The GitHub repository sailor239/A-Machine-Learning-Based-Defect-Scanner-for-Dinner-Plates contains a labelled image folder "img_plates" with 2 categories: fail, pass. Examples follow, each with its label.

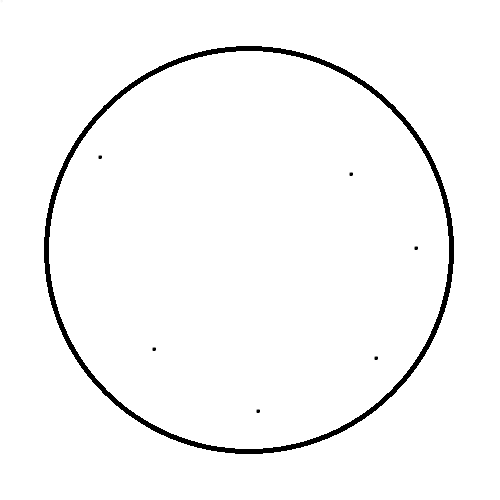
Label: fail

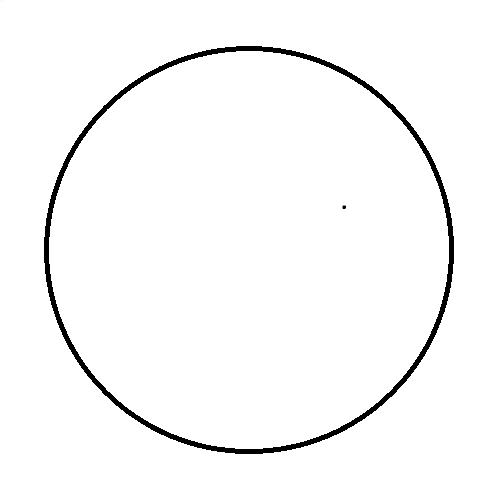
Label: pass

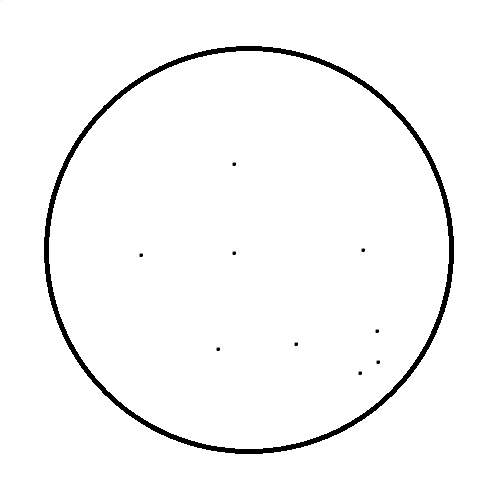
Label: fail

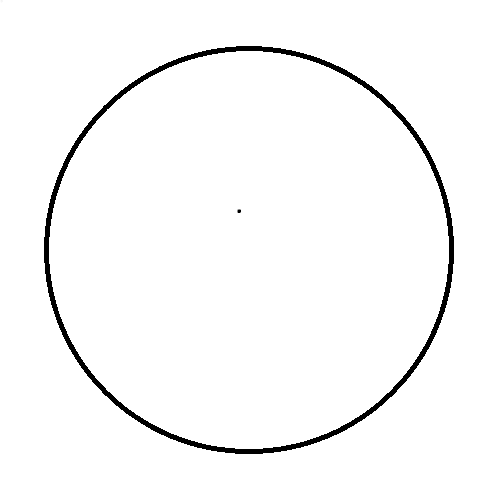
Label: pass

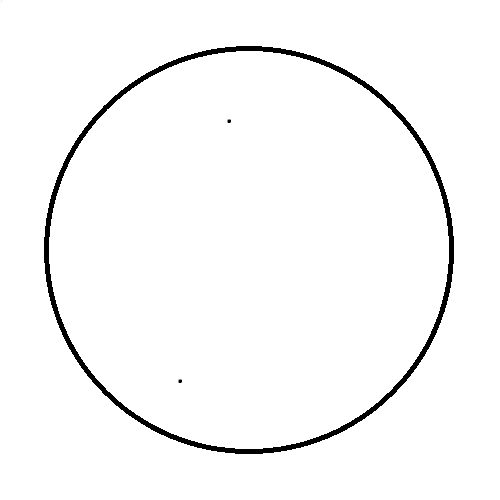
Label: fail

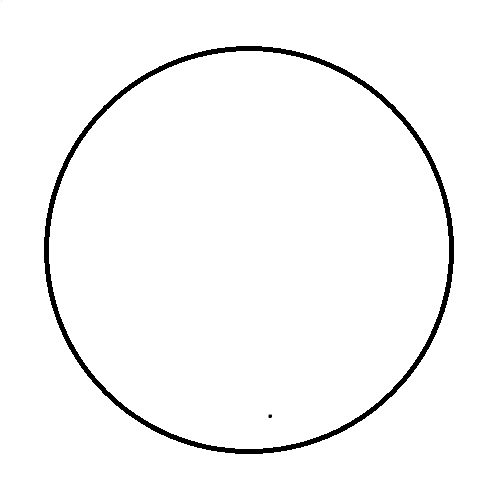
Label: pass
